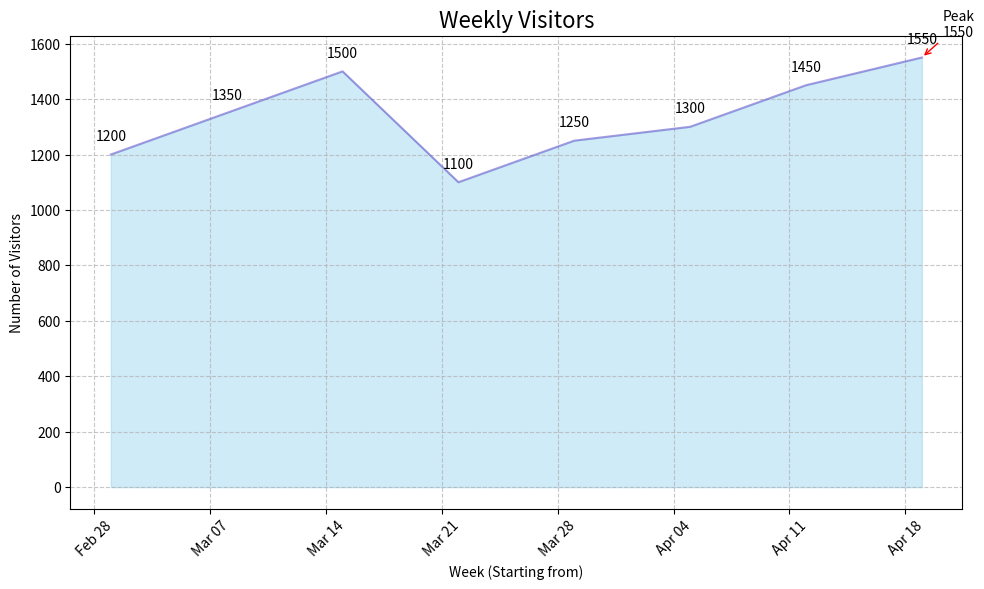

This chart was generated by the following Python code:

import matplotlib.pyplot as plt
import matplotlib.dates as mdates
from datetime import datetime

# Given data
data = [
    {'Week': '2023-03-01 to 2023-03-07', 'Visitors': 1200},
    {'Week': '2023-03-08 to 2023-03-14', 'Visitors': 1350},
    {'Week': '2023-03-15 to 2023-03-21', 'Visitors': 1500},
    {'Week': '2023-03-22 to 2023-03-28', 'Visitors': 1100},
    {'Week': '2023-03-29 to 2023-04-04', 'Visitors': 1250},
    {'Week': '2023-04-05 to 2023-04-11', 'Visitors': 1300},
    {'Week': '2023-04-12 to 2023-04-18', 'Visitors': 1450},
    {'Week': '2023-04-19 to 2023-04-25', 'Visitors': 1550}
]

# Extract 'Week' start dates and 'Visitors' as separate lists
weeks = [datetime.strptime(week.split(' to ')[0], "%Y-%m-%d") for week in [d['Week'] for d in data]]
visitors = [d['Visitors'] for d in data]

# Create figure and axis
plt.figure(figsize=(10,6))

# Plot area chart with 'weeks' on x-axis and 'visitors' on y-axis
plt.fill_between(weeks, visitors, color="skyblue", alpha=0.4)
plt.plot(weeks, visitors, color="Slateblue", alpha=0.6)

# Setting the x-axis to display the dates properly
plt.gca().xaxis.set_major_formatter(mdates.DateFormatter('%b %d'))
plt.gca().xaxis.set_major_locator(mdates.WeekdayLocator(interval=1))

# Adding grid, title, labels, and annotations
plt.grid(True, linestyle='--', alpha=0.7)
plt.title('Weekly Visitors', fontsize=16)
plt.xlabel('Week (Starting from)')
plt.ylabel('Number of Visitors')

# Annotating each data point
for i, txt in enumerate(visitors):
    plt.annotate(txt, (mdates.date2num(weeks[i]), visitors[i]), textcoords="offset points", xytext=(0,10), ha='center')

# Highlight peak visitor number.
peak_visitors = max(visitors)
peak_week = weeks[visitors.index(peak_visitors)]
plt.annotate(f'Peak\n{peak_visitors}', xy=(mdates.date2num(peak_week), peak_visitors), 
             xytext=(15,15), textcoords='offset points', arrowprops=dict(arrowstyle="->", color='red'))

# Rotate date labels
plt.xticks(rotation=45)

# Show plot with tight layout
plt.tight_layout()
plt.show()
